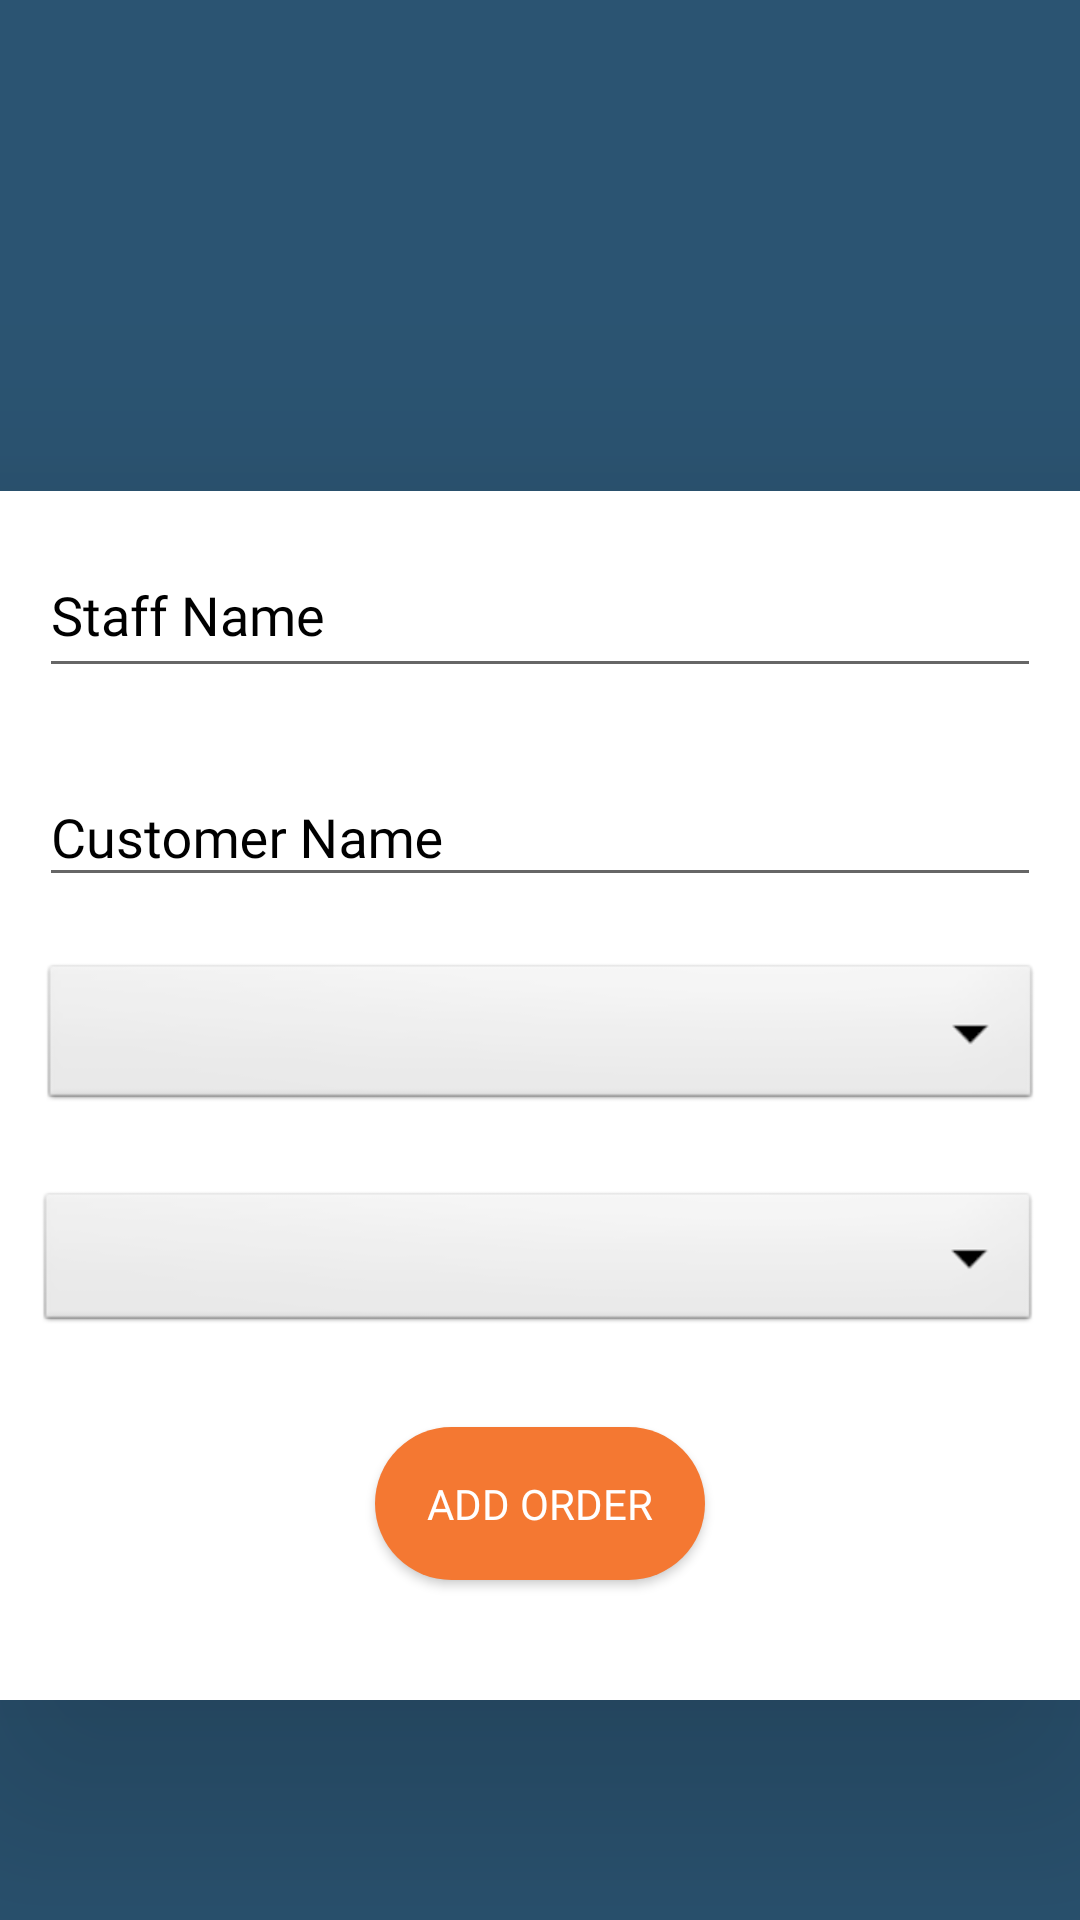

Reconstruct the res/layout file that produces this screen, plus the resources it refers to.
<!-- AndroidManifest.xml: application theme Theme.ChewChewAssignment -->
<!-- res/layout/activity_create_order.xml -->
<?xml version="1.0" encoding="utf-8"?>
<androidx.constraintlayout.widget.ConstraintLayout xmlns:android="http://schemas.android.com/apk/res/android"
    xmlns:app="http://schemas.android.com/apk/res-auto"
    xmlns:tools="http://schemas.android.com/tools"
    android:id="@+id/relativeLayout"
    android:layout_width="match_parent"
    android:layout_height="match_parent"
    android:background="@color/darkblue"
    tools:context=".CreateOrder">

    <TextView

        android:id="@+id/textView2"
        android:layout_width="225dp"
        android:layout_height="34dp"
        android:layout_marginStart="16dp"
        android:layout_marginTop="148dp"
        android:layout_marginEnd="170dp"
        android:layout_marginBottom="549dp"
        android:fontFamily="@font/lato"
        android:text="Create Order Here"
        android:textAlignment="textStart"
        android:textColor="#FFFFFF"
        android:textSize="34sp"
        app:layout_constraintBottom_toBottomOf="parent"
        app:layout_constraintEnd_toEndOf="parent"
        app:layout_constraintStart_toStartOf="parent"
        app:layout_constraintTop_toTopOf="parent" />

    <androidx.cardview.widget.CardView
        android:id="@+id/orderDetails"
        style="@style/centreLocatorCardDesign"
        android:layout_width="394dp"
        android:layout_height="403dp"
        android:layout_marginStart="8dp"
        android:layout_marginTop="209dp"
        android:layout_marginEnd="9dp"
        android:layout_marginBottom="119dp"
        app:cardCornerRadius="16dp"
        app:cardElevation="50dp"
        app:layout_constraintBottom_toBottomOf="parent"
        app:layout_constraintEnd_toEndOf="parent"
        app:layout_constraintStart_toStartOf="parent"
        app:layout_constraintTop_toTopOf="parent">

        <androidx.constraintlayout.widget.ConstraintLayout
            android:layout_width="match_parent"
            android:layout_height="match_parent">

            <Button
                android:id="@+id/button2"
                android:layout_width="110dp"
                android:layout_height="51dp"

                android:layout_marginStart="142dp"
                android:layout_marginTop="312dp"
                android:layout_marginEnd="142dp"
                android:layout_marginBottom="40dp"
                android:background="@drawable/oval"
                android:fontFamily="@font/lato"
                android:onClick="Create_Order"
                android:text="ADD ORDER"
                android:textColor="#FFFFFF"
                app:layout_constraintBottom_toBottomOf="parent"
                app:layout_constraintEnd_toEndOf="parent"
                app:layout_constraintStart_toStartOf="parent"
                app:layout_constraintTop_toTopOf="parent" />

            <com.google.android.material.textfield.TextInputLayout
                android:id="@+id/customername"

                android:layout_width="394dp"
                android:layout_height="61dp"
                android:layout_marginTop="5dp"
                android:layout_marginBottom="338dp"
                android:textColorHint="#000000"
                app:layout_constraintBottom_toBottomOf="parent"
                app:layout_constraintEnd_toEndOf="parent"
                app:layout_constraintStart_toStartOf="parent"
                app:layout_constraintTop_toTopOf="parent">

                <com.google.android.material.textfield.TextInputEditText
                    android:id="@+id/STAFF_NAME"
                    android:layout_width="match_parent"
                    android:layout_height="match_parent"
                    android:layout_marginLeft="30dp"
                    android:layout_marginRight="30dp"
                    android:fontFamily="@font/lato"
                    android:hint="Staff Name"
                    android:textColor="#000000" />
            </com.google.android.material.textfield.TextInputLayout>

            <com.google.android.material.textfield.TextInputLayout
                android:layout_width="match_parent"
                android:layout_height="wrap_content"
                android:layout_marginTop="83dp"
                android:layout_marginBottom="268dp"
                android:textColorHint="#000000"
                app:layout_constraintBottom_toBottomOf="parent"
                app:layout_constraintEnd_toEndOf="parent"
                app:layout_constraintStart_toStartOf="parent"
                app:layout_constraintTop_toTopOf="parent">

                <com.google.android.material.textfield.TextInputEditText
                    android:id="@+id/CUST_NAME"
                    android:layout_width="match_parent"
                    android:layout_height="match_parent"
                    android:layout_marginLeft="30dp"
                    android:layout_marginRight="30dp"
                    android:fontFamily="@font/lato"
                    android:hint="Customer Name"
                    android:textColor="#000000"
                    tools:ignore="TouchTargetSizeCheck" />
            </com.google.android.material.textfield.TextInputLayout>

            <com.google.android.material.textfield.TextInputLayout

                android:id="@+id/textInputLayout2"
                android:layout_width="393dp"
                android:layout_height="50dp"
                android:layout_marginTop="232dp"
                android:layout_marginEnd="1dp"
                android:layout_marginBottom="121dp"
                android:gravity="center"
                android:textColorHint="#FFFFFF"
                app:layout_constraintBottom_toBottomOf="parent"
                app:layout_constraintEnd_toEndOf="parent"
                app:layout_constraintStart_toStartOf="parent"
                app:layout_constraintTop_toTopOf="parent">

                <Spinner
                    android:id="@+id/spinner4"
                    android:layout_width="335dp"
                    android:layout_height="match_parent"
                    android:layout_marginLeft="30dp"
                    android:layout_marginRight="30dp"
                    android:layout_weight="1"
                    android:background="@android:drawable/btn_dropdown"

                    android:spinnerMode="dropdown"
                    tools:ignore="SpeakableTextPresentCheck" />
            </com.google.android.material.textfield.TextInputLayout>

            <com.google.android.material.textfield.TextInputLayout

                android:id="@+id/textInputLayout"
                android:layout_width="393dp"
                android:layout_height="52dp"
                android:layout_marginStart="1dp"
                android:layout_marginTop="156dp"
                android:layout_marginBottom="195dp"
                android:gravity="center"
                android:textColorHint="#FFFFFF"
                app:layout_constraintBottom_toBottomOf="parent"
                app:layout_constraintEnd_toEndOf="parent"
                app:layout_constraintStart_toStartOf="parent"
                app:layout_constraintTop_toTopOf="parent">

                <Spinner
                    android:id="@+id/spinner3"
                    android:layout_width="334dp"
                    android:layout_height="34dp"
                    android:layout_marginLeft="30dp"
                    android:layout_marginRight="30dp"
                    android:layout_weight="1"
                    android:background="@android:drawable/btn_dropdown"

                    android:spinnerMode="dropdown"
                    tools:ignore="SpeakableTextPresentCheck" />

            </com.google.android.material.textfield.TextInputLayout>

        </androidx.constraintlayout.widget.ConstraintLayout>
    </androidx.cardview.widget.CardView>

</androidx.constraintlayout.widget.ConstraintLayout>
<!-- resources referenced by this layout -->
<resources>
  <color name="darkblue">#2b5472</color>
  <!-- drawable oval (drawable) -->
  <?xml version="1.0" encoding="UTF-8"?>
  <shape xmlns:android="http://schemas.android.com/apk/res/android"
      android:shape="rectangle" >
      <corners android:radius="50dp"></corners>
      <solid android:color="#F47832" />
  </shape>
  <style name="centreLocatorCardDesign">
          <item name="android:layout_width">match_parent</item>
          <item name="android:layout_height">match_parent</item>
          <item name="android:layout_centerInParent">true</item>
          <item name="android:layout_marginBottom">5dp</item>
          <item name="android:layout_marginTop">5dp</item>
          <item name="android:layout_marginLeft">5dp</item>
          <item name="android:layout_marginRight">5dp</item>
          <item name="android:layout_gravity">center</item>
      </style>
  <style name="Theme.ChewChewAssignment" parent="Theme.AppCompat.Light.NoActionBar">
          
          <item name="colorPrimary">#2b5472</item>
          <item name="colorPrimaryVariant">#2b5472</item>
          <item name="colorOnPrimary">@color/white</item>
          
          <item name="colorSecondary">@color/teal_200</item>
          <item name="colorSecondaryVariant">@color/teal_700</item>
          <item name="colorOnSecondary">@color/black</item>
          
          <item name="android:statusBarColor" tools:targetApi="l">?attr/colorPrimaryVariant</item>
          
      </style>
  <color name="white">#FFFFFFFF</color>
  <color name="teal_200">#FF03DAC5</color>
  <color name="teal_700">#FF018786</color>
  <color name="black">#FF000000</color>
</resources>
